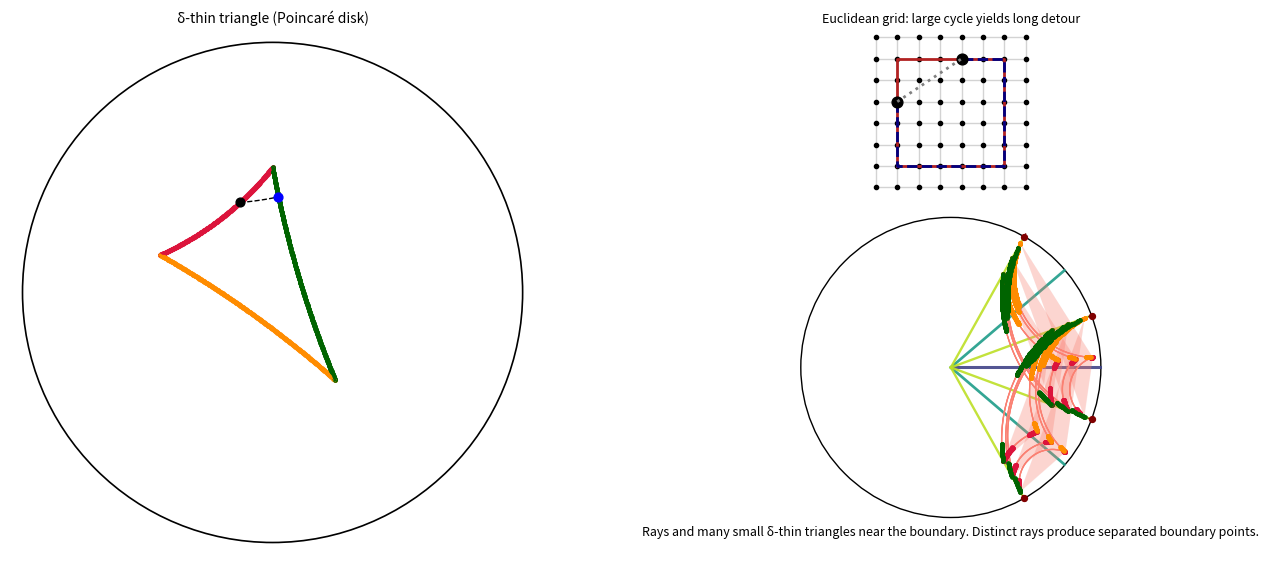

Recreate this plot in Python.
"""
thin_triangle_consequence_demo.py

Left: thin triangle in the Poincaré disk (as before).
Right: practical demonstration:
  - Top: Euclidean grid with a large square cycle and a long detour along the cycle.
  - Bottom: Hyperbolic / tree-like expansion where the analogous detour is short,
    illustrating how δ-thinness prevents large grid-like loops.

Saves thin_triangle_consequence_with_demo.png.
"""
import numpy as np
import matplotlib.pyplot as plt
import matplotlib.patches as patches

# ----------------- Poincaré helpers (unchanged) -----------------

def project_inside_disk(z, margin=1e-9):
    z = complex(z)
    r = abs(z)
    if r >= 1.0 - margin:
        return z / (r + 1e-16) * (1.0 - margin)
    return z

def poincare_distance(z, w):
    z, w = complex(z), complex(w)
    num = 2 * abs(z - w) ** 2
    den = (1 - abs(z) ** 2) * (1 - abs(w) ** 2)
    arg = 1 + num / (den + 1e-16)
    return np.arccosh(np.clip(arg, 1.0, None))

def get_geodesic_circle(z1, z2, tol=1e-12):
    z1, z2 = complex(z1), complex(z2)
    if np.isclose(z1.real * z2.imag - z1.imag * z2.real, 0.0, atol=tol):
        return None
    A = 2 * np.array([[z1.real, z1.imag], [z2.real, z2.imag]])
    b = np.array([abs(z1) ** 2 + 1.0, abs(z2) ** 2 + 1.0])
    try:
        cx, cy = np.linalg.solve(A, b)
    except np.linalg.LinAlgError:
        return None
    r_sq = cx*cx + cy*cy - 1.0
    if r_sq <= 0:
        return None
    return cx, cy, np.sqrt(r_sq)

def sample_geodesic(z1, z2, n=240):
    z1, z2 = complex(z1), complex(z2)
    params = get_geodesic_circle(z1, z2)
    if params is None:
        t = np.linspace(0, 1, n)
        pts = z1 * (1 - t) + z2 * t
        return [project_inside_disk(z) for z in pts]
    cx, cy, r = params
    center = cx + 1j * cy
    a1 = np.angle(z1 - center)
    a2 = np.angle(z2 - center)
    delta = (a2 - a1 + np.pi) % (2 * np.pi) - np.pi
    thetas = np.linspace(a1, a1 + delta, n)
    pts = center + r * np.exp(1j * thetas)
    return [project_inside_disk(z) for z in pts]


# ----------------- Left thin-triangle plot (unchanged) -----------------

def draw_thin_triangle(ax, verts, delta=0.6, pnts_per_side=400):
    # unit circle
    ax.add_patch(patches.Circle((0,0), 1, edgecolor='black', facecolor='white', lw=1.2, zorder=0))
    # sample sides
    arcs = [sample_geodesic(verts[i], verts[(i+1)%3], n=pnts_per_side) for i in range(3)]
    # compute masked thin sets
    masks = []
    for i in range(3):
        side = arcs[i]
        other = arcs[(i+1)%3] + arcs[(i+2)%3]
        min_d = []
        for z in side:
            dists = [poincare_distance(z, w) for w in other]
            min_d.append(min(dists))
        masks.append(np.array(min_d) <= delta)
    colors = ['crimson','darkorange','darkgreen']
    for arc in arcs:
        ax.plot([z.real for z in arc], [z.imag for z in arc], color='lightgray', lw=1.0, zorder=3)
    for arc, mask, col in zip(arcs, masks, colors):
        pts = np.array([[z.real,z.imag] for z in arc])
        ax.scatter(pts[mask,0], pts[mask,1], s=6, color=col, alpha=0.9, zorder=6)
    for arc, col in zip(arcs, colors):
        pts = np.array([[z.real,z.imag] for z in arc])
        ax.plot(pts[:,0], pts[:,1], color=col, lw=2.0, zorder=8)
    # sample point on side 0 and nearest
    sample_side = arcs[0]
    sample_idx = len(sample_side)//3
    sample_point = sample_side[sample_idx]
    other_all = arcs[1] + arcs[2]
    dists = np.array([poincare_distance(sample_point, w) for w in other_all])
    nearest_point = other_all[int(np.argmin(dists))]
    connector = sample_geodesic(sample_point, nearest_point, n=120)
    ax.plot([z.real for z in connector], [z.imag for z in connector], color='black', lw=1.0, linestyle='--', zorder=11)
    ax.scatter([sample_point.real],[sample_point.imag], color='black', s=40, zorder=12)
    ax.scatter([nearest_point.real],[nearest_point.imag], color='blue', s=40, zorder=12)
    ax.set_xlim(-1.05,1.05); ax.set_ylim(-1.05,1.05); ax.set_aspect('equal'); ax.axis('off')
    ax.set_title("δ‑thin triangle (Poincaré disk)", fontsize=10)
    return sample_point, nearest_point


# ----------------- Right demonstration: grid vs tree -----------------

def draw_grid_with_cycle(ax, grid_size=6, cycle_size=4):
    """
    Draw a square grid and highlight a large cycle (square) of side length cycle_size.
    Draw two points on opposite mid-edges and show the long cycle path between them.
    """
    # build integer grid points
    xs = np.arange(grid_size)
    ys = np.arange(grid_size)
    for i in xs:
        for j in ys:
            ax.plot(i, j, 'ko', markersize=3, zorder=2)
    # grid lines
    for i in xs:
        ax.plot([i]*grid_size, ys, color='lightgray', lw=1, zorder=1)
    for j in ys:
        ax.plot(xs, [j]*grid_size, color='lightgray', lw=1, zorder=1)

    # choose a large square cycle in center
    s = cycle_size
    x0 = (grid_size - s)//2
    y0 = (grid_size - s)//2
    cycle = [(x0+k, y0) for k in range(s)] + [(x0+s-1, y0+k) for k in range(1,s)] + \
            [(x0+s-1-k, y0+s-1) for k in range(1,s)] + [(x0, y0+s-1-k) for k in range(1,s)]
    # lines for cycle
    cx = [p[0] for p in cycle] + [cycle[0][0]]
    cy = [p[1] for p in cycle] + [cycle[0][1]]
    ax.plot(cx, cy, color='firebrick', lw=2, zorder=4)

    # pick two opposite mid-edge points on cycle
    left_mid = (x0, y0 + s//2)
    top_mid = (x0 + s//2, y0 + s - 1)

    # compute long perimeter path between left_mid and top_mid
    def idx_of(pt):
        for idx,p in enumerate(cycle):
            if p == pt: return idx
        return None
    a = left_mid
    b = top_mid
    ia = idx_of(a); ib = idx_of(b)
    if ia is None or ib is None:
        a = cycle[0]; b = cycle[len(cycle)//2]; ia = 0; ib = len(cycle)//2
    if ia <= ib:
        path1 = cycle[ia:ib+1]
        path2 = cycle[ib:] + cycle[:ia+1]
    else:
        path1 = cycle[ia:] + cycle[:ib+1]
        path2 = cycle[ib:ia+1]
    path = path1 if len(path1) >= len(path2) else path2
    px = [p[0] for p in path]
    py = [p[1] for p in path]
    ax.plot(px, py, color='navy', lw=2, linestyle='--', zorder=5)
    # mark endpoints
    ax.scatter([a[0]],[a[1]], color='black', s=60, zorder=6)
    ax.scatter([b[0]],[b[1]], color='black', s=60, zorder=6)
    # direct chord inside (Euclidean) for comparison (shorter path across interior)
    ax.plot([a[0], b[0]], [a[1], b[1]], color='gray', lw=2, linestyle=':', zorder=6)
    ax.set_title("Euclidean grid: large cycle yields long detour", fontsize=9)
    ax.set_aspect('equal')
    ax.axis('off')


def draw_hyperbolic_tree_with_thin_triangles(ax,
                                            levels=2,
                                            radial_layers=3,
                                            base_angle=0.0,
                                            angular_span=np.pi*0.9,
                                            triangles_per_gap=3,
                                            delta_visual=0.25,
                                            caption=("Rays and many small δ‑thin triangles near the boundary. "
                                                     "Distinct rays produce separated boundary points.")):
    """
    Draw a tree-like fan of geodesic rays and many small geodesic triangles
    near the boundary to illustrate actual δ-thin triangles and their
    consequences for the boundary. Places a centered caption just below the unit disk.
    - ax: matplotlib Axes where the disk is drawn (must be square with limits covering [-1.05,1.05]).
    - other args: tune density and visual thinness.
    """
    import numpy as np
    import matplotlib.patches as patches

    def get_geodesic_circle(z1, z2, tol=1e-12):
        z1, z2 = complex(z1), complex(z2)
        if np.isclose(z1.real * z2.imag - z1.imag * z2.real, 0.0, atol=tol):
            return None
        A = 2 * np.array([[z1.real, z1.imag], [z2.real, z2.imag]])
        b = np.array([abs(z1) ** 2 + 1.0, abs(z2) ** 2 + 1.0])
        try:
            cx, cy = np.linalg.solve(A, b)
        except np.linalg.LinAlgError:
            return None
        r_sq = cx*cx + cy*cy - 1.0
        if r_sq <= 0:
            return None
        return cx, cy, np.sqrt(r_sq)

    def sample_geodesic(z1, z2, n=180):
        z1, z2 = complex(z1), complex(z2)
        params = get_geodesic_circle(z1, z2)
        if params is None:
            t = np.linspace(0, 1, n)
            pts = z1 * (1 - t) + z2 * t
            return [complex(p) for p in pts]
        cx, cy, r = params
        center = cx + 1j * cy
        a1 = np.angle(z1 - center)
        a2 = np.angle(z2 - center)
        delta_ang = (a2 - a1 + np.pi) % (2 * np.pi) - np.pi
        thetas = np.linspace(a1, a1 + delta_ang, n)
        pts = center + r * np.exp(1j * thetas)
        return [complex(p) for p in pts]

    def poincare_distance(z, w):
        z, w = complex(z), complex(w)
        num = 2 * abs(z - w) ** 2
        den = (1 - abs(z) ** 2) * (1 - abs(w) ** 2)
        arg = 1 + num / (den + 1e-16)
        return np.arccosh(np.clip(arg, 1.0, None))

    def project_inside(z, margin=1e-9):
        z = complex(z)
        r = abs(z)
        if r >= 1.0 - margin:
            return z / (r + 1e-16) * (1.0 - margin)
        return z

    # ---- prepare rays (dyadic splitting) ----
    rays = []
    for L in range(levels + 1):
        step = angular_span / (2**L)
        start = base_angle - angular_span/2 + step/2
        for k in range(2**L):
            theta = start + k * step
            rays.append((L, theta))
    top_level = sorted([theta for L, theta in rays if L == levels])

    # draw boundary circle (unit disk)
    boundary = patches.Circle((0, 0), 1.0, edgecolor='black', facecolor='none', lw=1.0, zorder=0)
    ax.add_patch(boundary)

    # draw rays as radial geodesics from origin
    max_r = 0.995
    palette = plt.cm.viridis(np.linspace(0.2, 0.9, levels+1))
    for L in range(levels + 1):
        these = [theta for lvl, theta in rays if lvl == L]
        lw = max(0.9, 2.2 - 0.25 * L)
        for theta in these:
            rs = np.linspace(0.0, max_r, 80)
            xs = rs * np.cos(theta)
            ys = rs * np.sin(theta)
            ax.plot(xs, ys, color=palette[L], lw=lw, alpha=0.9, zorder=2)

    # mark endpoints on circle
    endpoint_pts = [np.exp(1j * th) for th in top_level]
    for z in endpoint_pts:
        ax.scatter([z.real], [z.imag], color='maroon', s=18, zorder=5)
        ax.plot([0.98*z.real, 1.02*z.real], [0.98*z.imag, 1.02*z.imag], color='maroon', lw=0.9, zorder=4)

    # ---- place many small triangles near the boundary and show thin neighborhoods ----
    radii = np.linspace(0.6, 0.95, radial_layers + 1)[1:]
    n_top = len(top_level)
    for i in range(n_top - 2):
        th0, th1, th2 = top_level[i], top_level[i+1], top_level[i+2]
        for r in radii:
            for t in range(triangles_per_gap):
                jitter = (t / float(max(1, triangles_per_gap))) * 0.012
                r0 = float(r - jitter*0.5)
                r1 = float(r - jitter*0.3)
                r2 = float(r - jitter*0.0)
                v0 = r0 * np.exp(1j * th0)
                v1 = r1 * np.exp(1j * (th0*0.4 + th1*0.6))
                v2 = r2 * np.exp(1j * th2)
                v0, v1, v2 = project_inside(v0, 1e-6), project_inside(v1, 1e-6), project_inside(v2, 1e-6)

                # faint triangle fill
                tri_xy = [(v.real, v.imag) for v in (v0, v1, v2)]
                poly = patches.Polygon(tri_xy, closed=True, facecolor='salmon', alpha=0.12, edgecolor='none', zorder=4)
                ax.add_patch(poly)

                # draw geodesic edges and sample points along them
                seg01 = sample_geodesic(v0, v1, n=120)
                seg12 = sample_geodesic(v1, v2, n=120)
                seg20 = sample_geodesic(v2, v0, n=120)
                for seg in (seg01, seg12, seg20):
                    ax.plot([p.real for p in seg], [p.imag for p in seg], color='salmon', lw=0.9, zorder=6)

                # flags for δ-neighborhood on each side (cheap sampled check)
                def flags_for_side(side_pts, other_pts_a, other_pts_b, delta):
                    flags = []
                    samp_other = other_pts_a[::6] + other_pts_b[::6]
                    for z in side_pts:
                        dmin = min(poincare_distance(z, w) for w in samp_other)
                        flags.append(dmin <= delta)
                    return np.array(flags, dtype=bool)

                f01 = flags_for_side(seg01, seg12, seg20, delta_visual)
                f12 = flags_for_side(seg12, seg20, seg01, delta_visual)
                f20 = flags_for_side(seg20, seg01, seg12, delta_visual)

                ax.scatter([p.real for p,ok in zip(seg01,f01) if ok],
                           [p.imag for p,ok in zip(seg01,f01) if ok], s=6, color='crimson', alpha=0.95, zorder=8)
                ax.scatter([p.real for p,ok in zip(seg12,f12) if ok],
                           [p.imag for p,ok in zip(seg12,f12) if ok], s=6, color='darkorange', alpha=0.95, zorder=8)
                ax.scatter([p.real for p,ok in zip(seg20,f20) if ok],
                           [p.imag for p,ok in zip(seg20,f20) if ok], s=6, color='darkgreen', alpha=0.95, zorder=8)

    # ---- place caption centered below the disk (outside unit circle) ----
    # Determine axes coordinates for caption placement: use data coords with y just below -1
    caption_y = -1.05
    ax.text(0.0, caption_y, caption, ha='center', va='top', fontsize=9, wrap=True, zorder=12)

    # finalize axes limits and appearance
    ax.set_xlim(-1.05, 1.05)
    ax.set_ylim(-1.25, 1.05)  # extend bottom to make room for caption
    ax.set_aspect('equal')
    ax.axis('off')


# ----------------- Compose final figure (no bottom caption) -----------------

def thin_triangle_with_demo(savefile="thin_triangle.png", delta=0.6):
    # left triangle vertices
    A = 0.0 + 0.5j
    B = -0.45 + 0.15j
    C = 0.25 - 0.35j
    A, B, C = project_inside_disk(A), project_inside_disk(B), project_inside_disk(C)
    verts = [A,B,C]

    fig = plt.figure(figsize=(14,6))
    # layout: left large panel, right stacked two smaller panels
    axL = plt.subplot2grid((3,4),(0,0), colspan=2, rowspan=3)
    axR_top = plt.subplot2grid((3,4),(0,2), colspan=2, rowspan=1)
    axR_bot = plt.subplot2grid((3,4),(1,2), colspan=2, rowspan=2)

    # Left: thin triangle
    draw_thin_triangle(axL, verts, delta=delta, pnts_per_side=400)

    # Right top: Euclidean grid
    draw_grid_with_cycle(axR_top, grid_size=8, cycle_size=6)

    # Right bottom: tree-like expansion
    draw_hyperbolic_tree_with_thin_triangles(axR_bot)

    plt.tight_layout(rect=[0,0.02,1,0.98])
    plt.savefig(savefile, dpi=220, bbox_inches='tight')
    plt.show()

if __name__ == "__main__":
    thin_triangle_with_demo(delta=0.6)
